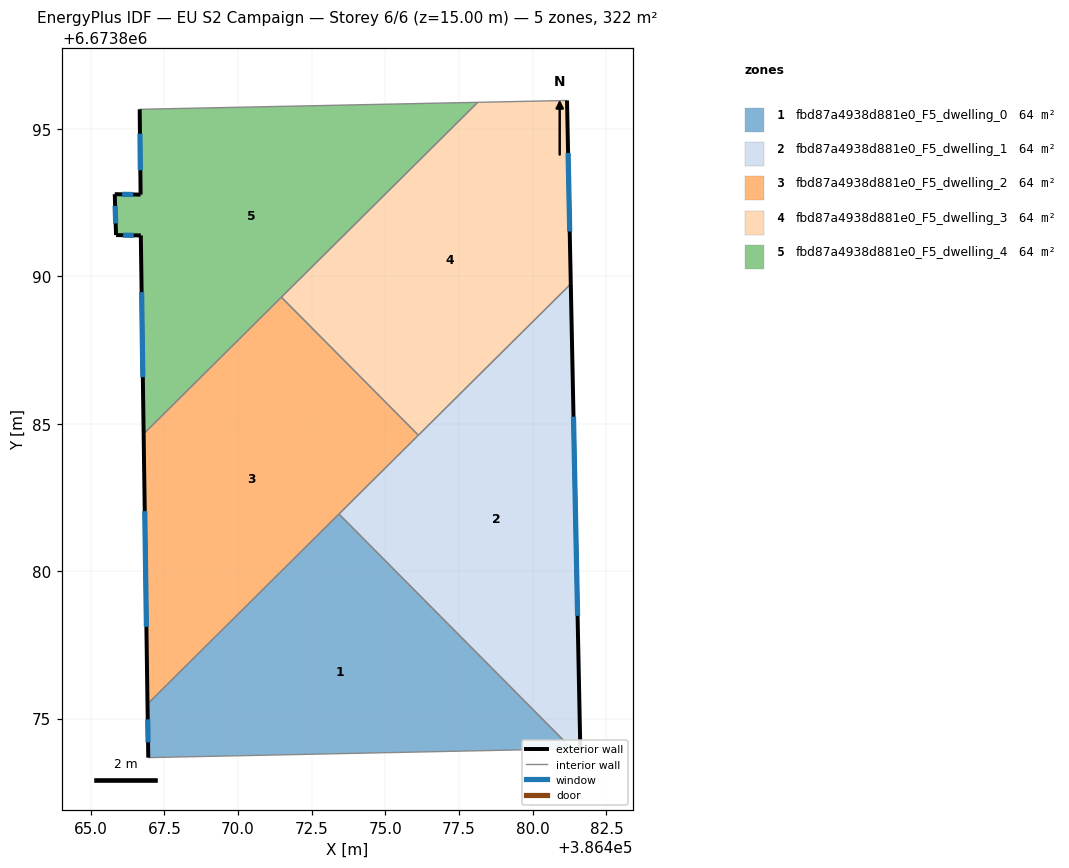
=== STOREY PLAN SPEC (per zone: floor XY polygon, exterior-wall plan segments, windows/doors) ===
zone 1: fbd87a4938d881e0_F5_dwelling_0  (64.4 m²)
  floor: (386473.42, 6673881.94) (386481.33, 6673873.97) (386466.96, 6673873.67) (386466.93, 6673875.49)
  exterior wall: (386466.93, 6673875.49) – (386466.96, 6673873.67)  [1.8 m]
    window: (386466.94, 6673874.97) – (386466.95, 6673874.19)  [1.0 m²]
  interior walls: 3
zone 2: fbd87a4938d881e0_F5_dwelling_1  (64.4 m²)
  floor: (386481.29, 6673889.75) (386481.61, 6673873.98) (386481.33, 6673873.97) (386473.42, 6673881.94)
  exterior wall: (386481.61, 6673873.98) – (386481.29, 6673889.75)  [15.8 m]
    window: (386481.52, 6673878.48) – (386481.38, 6673885.24)  [8.7 m²]
  interior walls: 4
zone 3: fbd87a4938d881e0_F5_dwelling_2  (64.4 m²)
  floor: (386471.47, 6673889.29) (386476.12, 6673884.61) (386466.93, 6673875.49) (386466.80, 6673884.66)
  exterior wall: (386466.80, 6673884.66) – (386466.93, 6673875.49)  [9.2 m]
    window: (386466.84, 6673882.04) – (386466.89, 6673878.11)  [5.1 m²]
  interior walls: 4
zone 4: fbd87a4938d881e0_F5_dwelling_3  (64.4 m²)
  floor: (386481.16, 6673895.97) (386481.29, 6673889.75) (386476.12, 6673884.61) (386471.47, 6673889.29) (386478.13, 6673895.91)
  exterior wall: (386481.29, 6673889.75) – (386481.16, 6673895.97)  [6.2 m]
    window: (386481.25, 6673891.52) – (386481.20, 6673894.19)  [3.4 m²]
  interior walls: 4
zone 5: fbd87a4938d881e0_F5_dwelling_4  (64.4 m²)
  floor: (386478.13, 6673895.91) (386466.80, 6673884.66) (386466.70, 6673891.39) (386465.86, 6673891.40) (386465.82, 6673892.79) (386466.70, 6673892.78) (386466.66, 6673895.67)
  exterior wall: (386466.70, 6673892.78) – (386465.82, 6673892.79)  [0.9 m]
    window: (386466.44, 6673892.78) – (386466.07, 6673892.79)  [0.5 m²]
  exterior wall: (386466.66, 6673895.67) – (386466.70, 6673892.78)  [2.9 m]
    window: (386466.67, 6673894.84) – (386466.69, 6673893.60)  [1.6 m²]
  exterior wall: (386466.70, 6673891.39) – (386466.80, 6673884.66)  [6.7 m]
    window: (386466.73, 6673889.47) – (386466.77, 6673886.58)  [3.7 m²]
  exterior wall: (386465.86, 6673891.40) – (386466.70, 6673891.39)  [0.8 m]
    window: (386466.10, 6673891.40) – (386466.46, 6673891.39)  [0.5 m²]
  exterior wall: (386465.82, 6673892.79) – (386465.86, 6673891.40)  [1.4 m]
    window: (386465.83, 6673892.39) – (386465.85, 6673891.80)  [0.8 m²]
  interior walls: 3

=== DERIVED (storey summary) ===
Building: EU S2 Campaign
Storey: 6 of 6  (floor level z = 15.00 m)
Storey gross floor area: 322.1 m²
Zones on this storey: 5
  - fbd87a4938d881e0_F5_dwelling_0: floor 64.4 m²; exterior wall 1.8 m (5.5 m²); 1 window(s) 1.0 m²; WWR 18.4%
  - fbd87a4938d881e0_F5_dwelling_1: floor 64.4 m²; exterior wall 15.8 m (47.3 m²); 1 window(s) 8.7 m²; WWR 18.4%
  - fbd87a4938d881e0_F5_dwelling_2: floor 64.4 m²; exterior wall 9.2 m (27.5 m²); 1 window(s) 5.1 m²; WWR 18.4%
  - fbd87a4938d881e0_F5_dwelling_3: floor 64.4 m²; exterior wall 6.2 m (18.7 m²); 1 window(s) 3.4 m²; WWR 18.4%
  - fbd87a4938d881e0_F5_dwelling_4: floor 64.4 m²; exterior wall 12.7 m (38.2 m²); 5 window(s) 7.0 m²; WWR 18.4%
Zone adjacency (shared interzone walls):
  - fbd87a4938d881e0_F5_dwelling_0 ↔ fbd87a4938d881e0_F5_dwelling_1
  - fbd87a4938d881e0_F5_dwelling_0 ↔ fbd87a4938d881e0_F5_dwelling_2
  - fbd87a4938d881e0_F5_dwelling_1 ↔ fbd87a4938d881e0_F5_dwelling_2
  - fbd87a4938d881e0_F5_dwelling_1 ↔ fbd87a4938d881e0_F5_dwelling_3
  - fbd87a4938d881e0_F5_dwelling_2 ↔ fbd87a4938d881e0_F5_dwelling_3
  - fbd87a4938d881e0_F5_dwelling_2 ↔ fbd87a4938d881e0_F5_dwelling_4
  - fbd87a4938d881e0_F5_dwelling_3 ↔ fbd87a4938d881e0_F5_dwelling_4